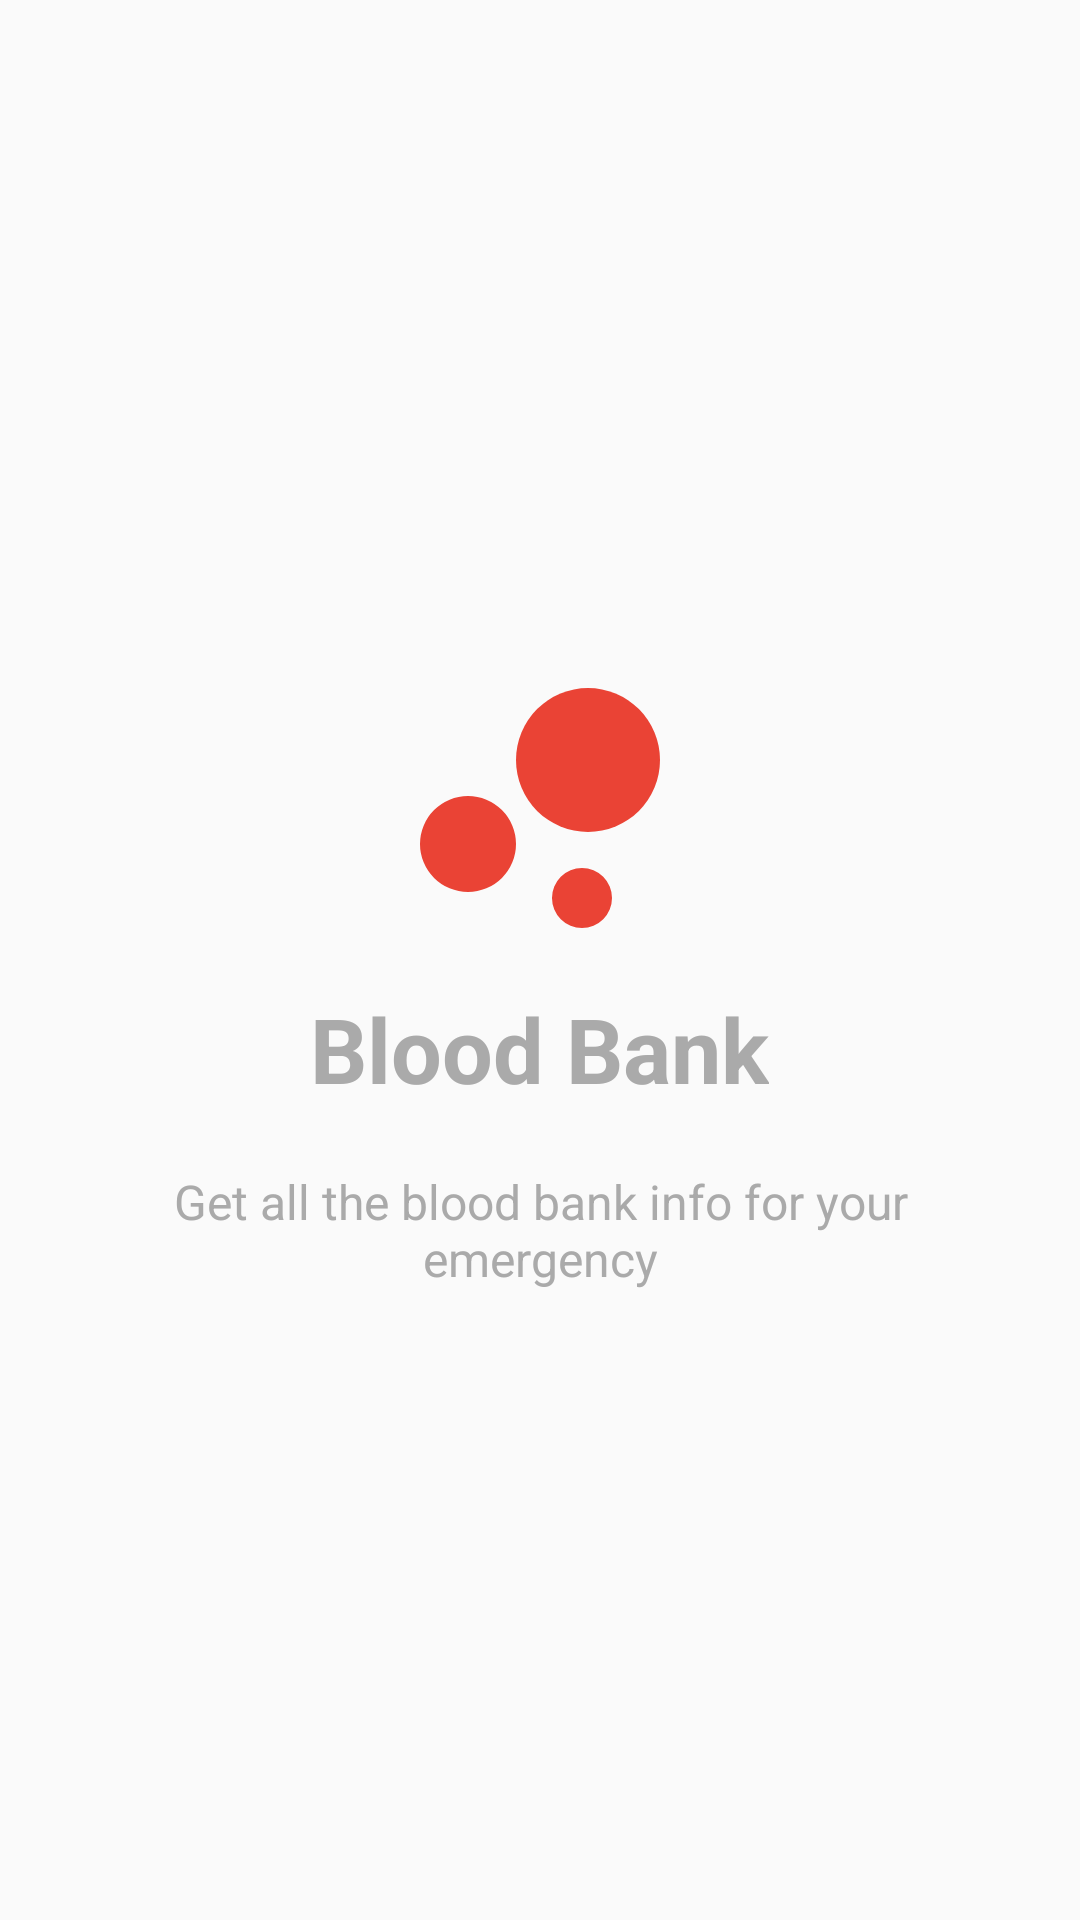

This screen was rendered from an Android layout file. Write that file and the resources it references.
<!-- AndroidManifest.xml: application theme AppTheme -->
<!-- res/layout/welcome_slide2.xml -->
<?xml version="1.0" encoding="utf-8"?>
<RelativeLayout xmlns:android="http://schemas.android.com/apk/res/android"
    android:layout_width="match_parent"
    android:layout_height="match_parent">

    <LinearLayout
        android:layout_width="wrap_content"
        android:layout_height="wrap_content"
        android:layout_centerInParent="true"
        android:gravity="center_horizontal"
        android:orientation="vertical">

        <ImageView
            android:layout_width="120dp"
            android:layout_height="120dp"
            android:src="@drawable/ic_bubble_chart_black_24dp" />

        <TextView
            android:layout_width="wrap_content"
            android:layout_height="wrap_content"
            android:text="@string/welcome2_head"
            android:textColor="@android:color/darker_gray"
            android:textSize="30sp"
            android:textStyle="bold" />

        <TextView
            android:layout_width="wrap_content"
            android:layout_height="wrap_content"
            android:layout_marginTop="20dp"
            android:paddingLeft="40dp"
            android:paddingRight="40dp"
            android:text="@string/welcome2_desc"
            android:textAlignment="center"
            android:textColor="@android:color/darker_gray"
            android:textSize="16sp" />

    </LinearLayout>
</RelativeLayout>
<!-- resources referenced by this layout -->
<resources>
  <!-- drawable ic_bubble_chart_black_24dp (drawable) -->
  <vector xmlns:android="http://schemas.android.com/apk/res/android"
          android:width="24dp"
          android:height="24dp"
          android:viewportWidth="24.0"
          android:viewportHeight="24.0">
      <path
          android:fillColor="#EA4335"
          android:pathData="M7.2,14.4m-3.2,0a3.2,3.2 0,1 1,6.4 0a3.2,3.2 0,1 1,-6.4 0"/>
      <path
          android:fillColor="#EA4335"
          android:pathData="M14.8,18m-2,0a2,2 0,1 1,4 0a2,2 0,1 1,-4 0"/>
      <path
          android:fillColor="#EA4335"
          android:pathData="M15.2,8.8m-4.8,0a4.8,4.8 0,1 1,9.6 0a4.8,4.8 0,1 1,-9.6 0"/>
  </vector>
  <string name="welcome2_desc">Get all the blood bank info for your emergency</string>
  <string name="welcome2_head">Blood Bank</string>
  <style name="AppTheme" parent="AppTheme.Base">
  
      </style>
  <style name="AppTheme.Base" parent="Theme.AppCompat.Light.DarkActionBar">
          
          <item name="colorPrimary">@color/colorPrimary</item>
          <item name="colorPrimaryDark">@color/colorPrimaryDark</item>
          <item name="colorAccent">@color/colorAccent</item>
      </style>
  <color name="colorPrimary">#607D8B</color>
  <color name="colorPrimaryDark">#455A64</color>
  <color name="colorAccent">#02b3e4</color>
</resources>
